Photos from the image-classification dataset "bp" in the GitHub repository aldinabu/bp. Its 6 classes are: discoloration, micro defect, structural irreparable defect, structural repairable defect, textural defect, undamaged.

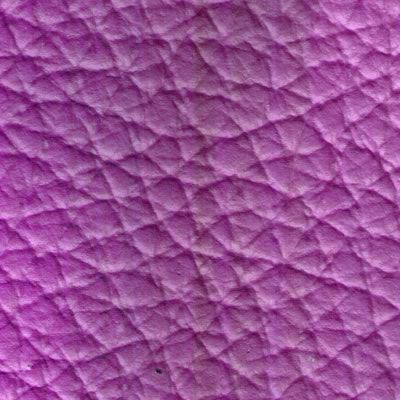
Label: discoloration

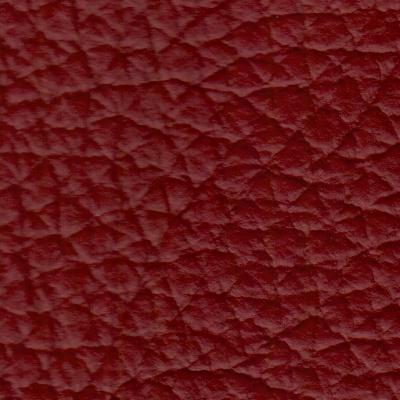
Label: undamaged

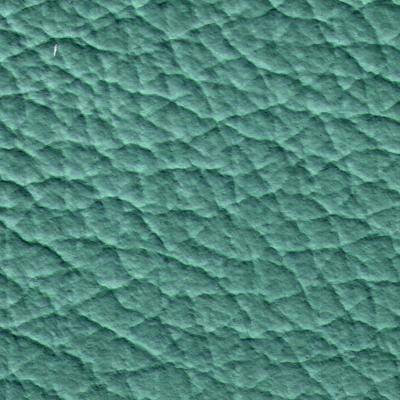
Label: micro defect

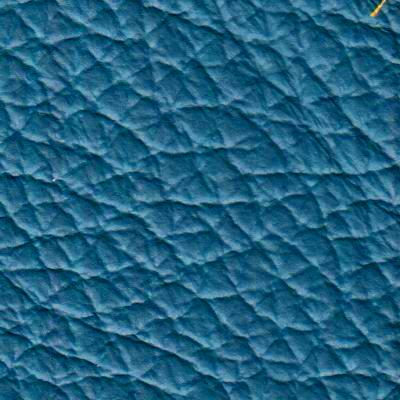
Label: structural repairable defect

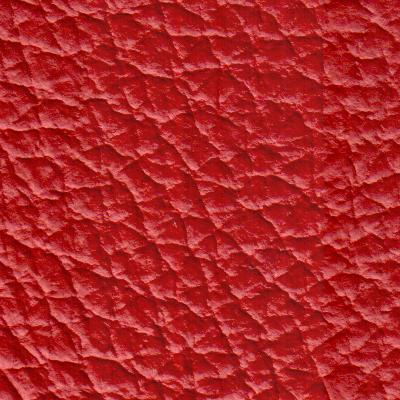
Label: structural irreparable defect

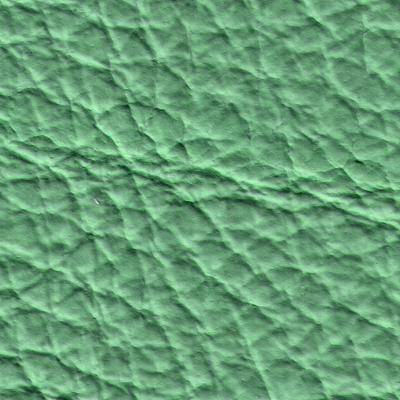
Label: textural defect
